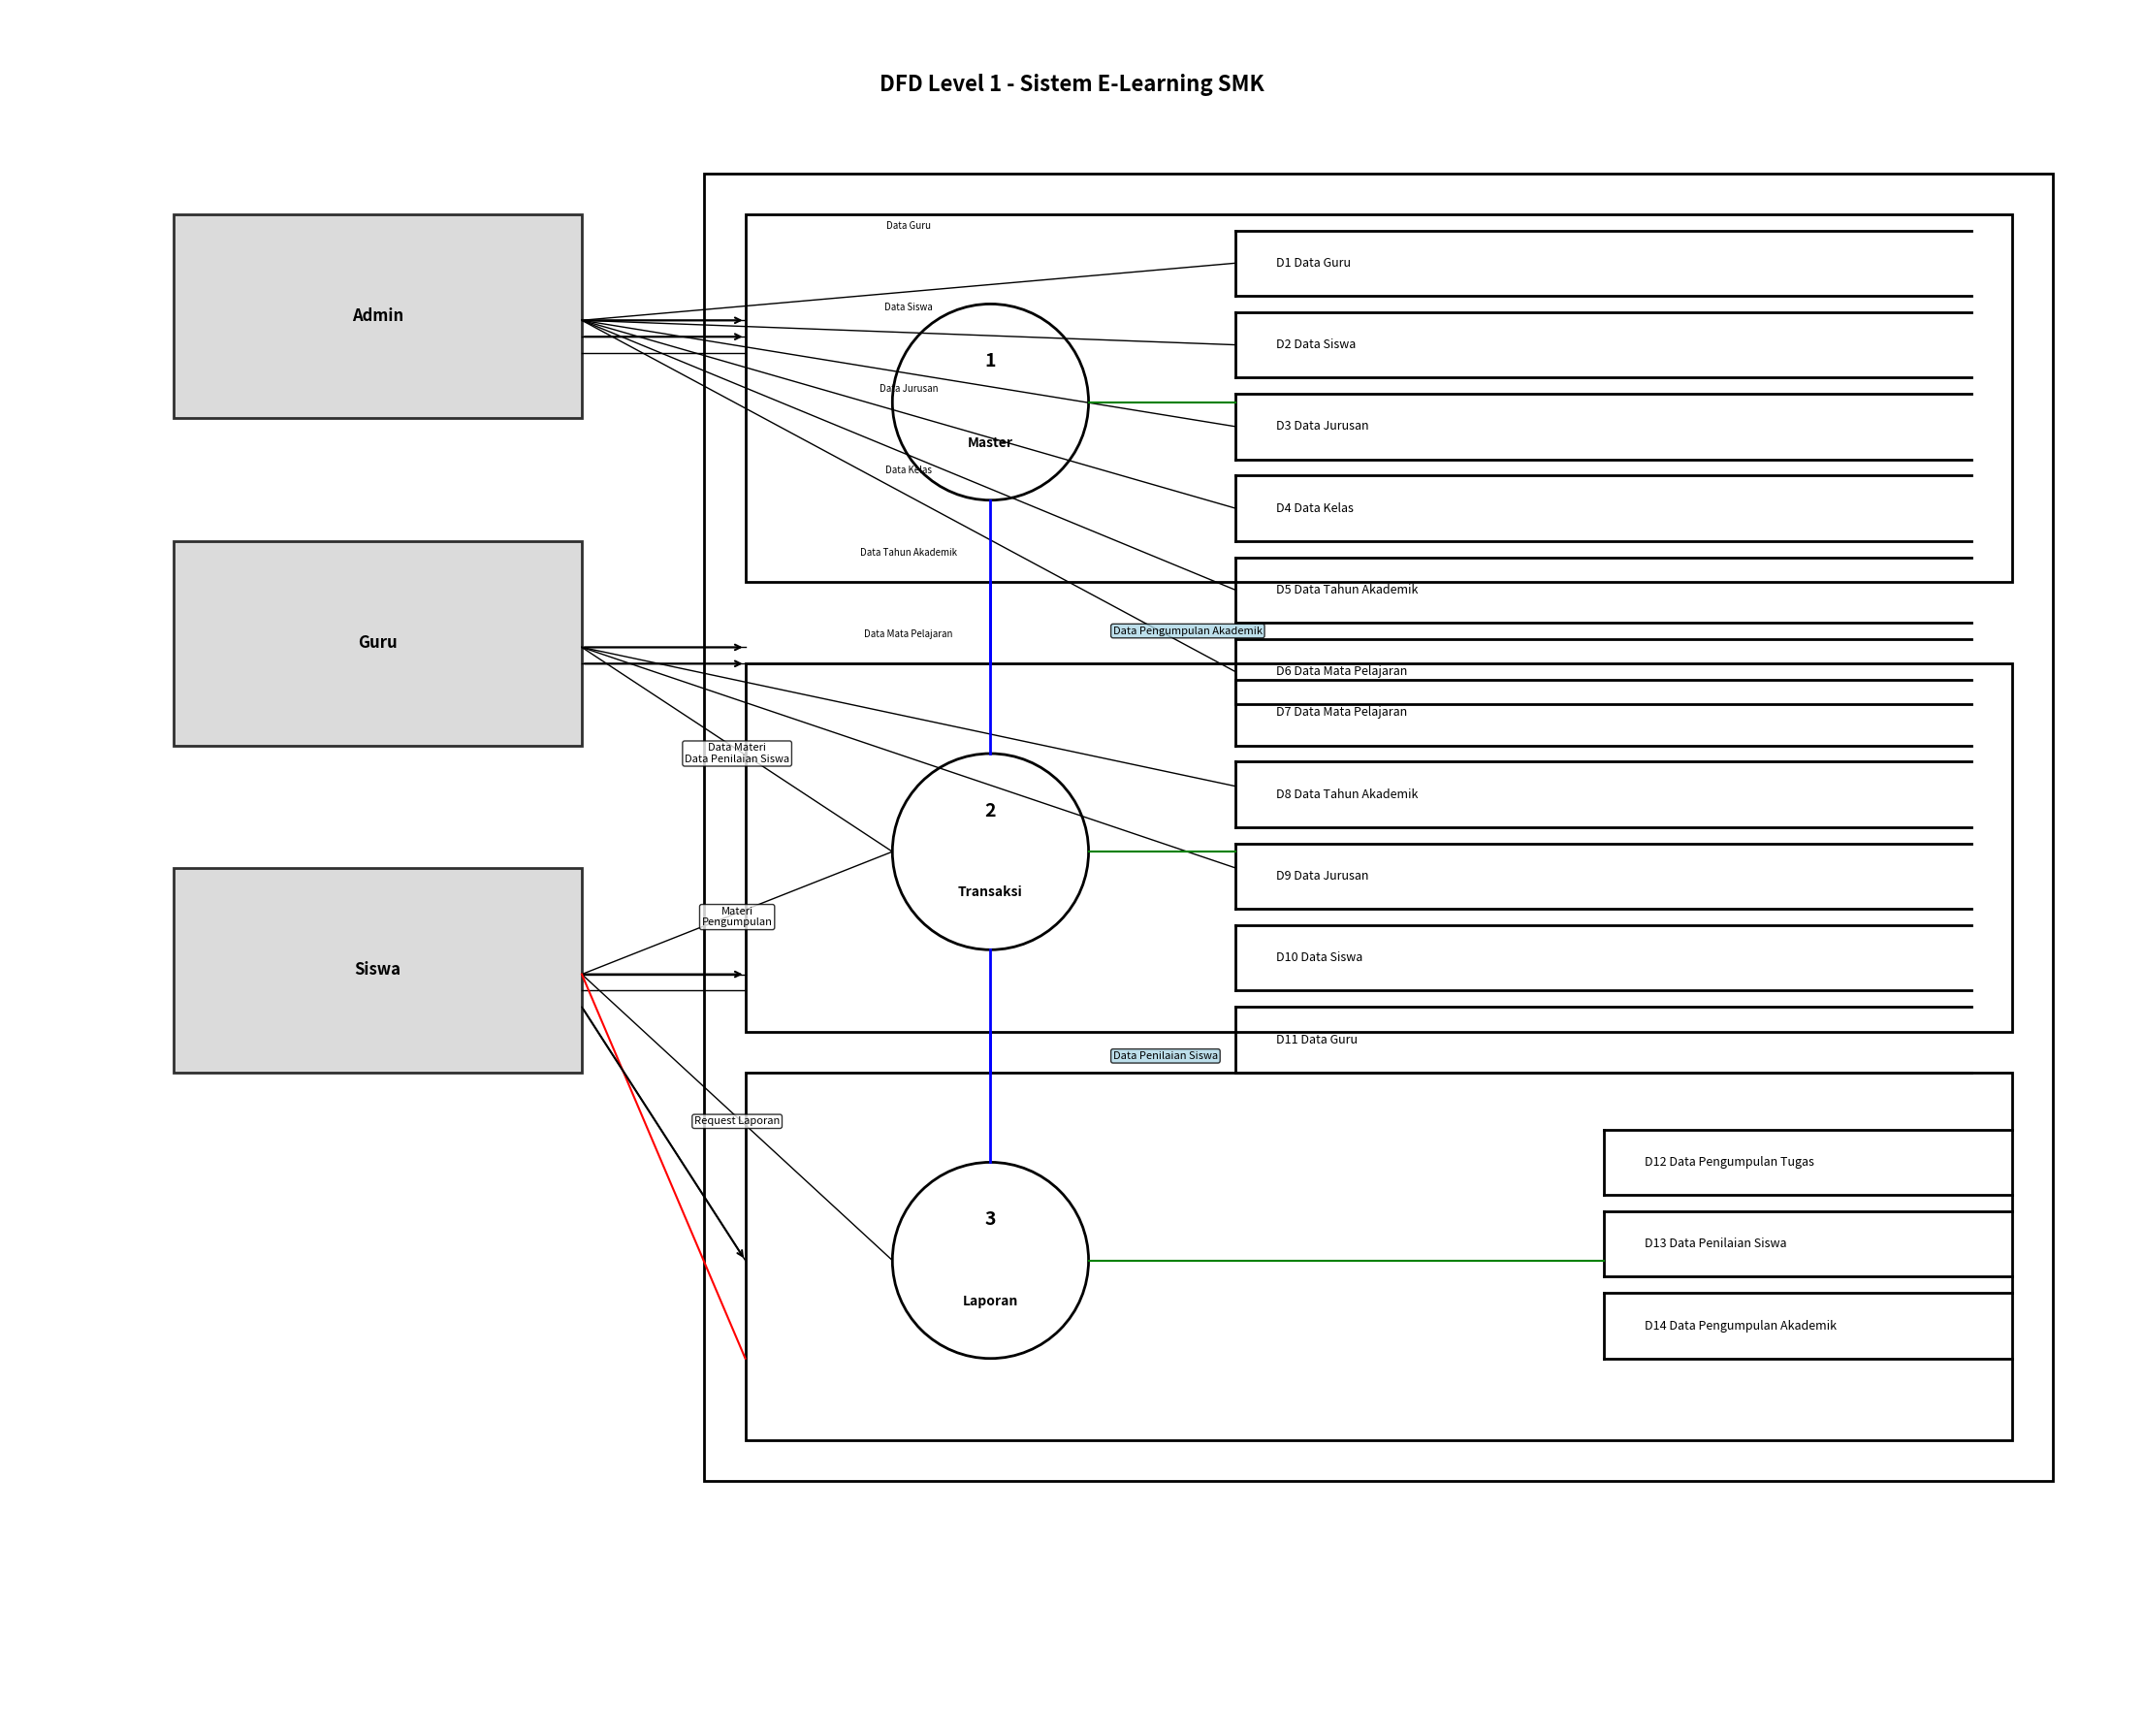

Write Python code to recreate this figure.
import matplotlib.pyplot as plt
import matplotlib.patches as patches
from matplotlib.patches import FancyBboxPatch
import numpy as np

def draw_external_entity(x, y, width, height, text, ax):
    """Draw external entity as rectangle"""
    rect = patches.Rectangle((x, y), width, height, linewidth=2, 
                           edgecolor='black', facecolor='lightgray', alpha=0.8)
    ax.add_patch(rect)
    ax.text(x + width/2, y + height/2, text, fontsize=12, fontweight='bold',
            ha='center', va='center')

def draw_process(x, y, radius, number, text, ax):
    """Draw process as circle"""
    circle = patches.Circle((x, y), radius, linewidth=2, 
                          edgecolor='black', facecolor='white')
    ax.add_patch(circle)
    ax.text(x, y + 5, number, fontsize=14, fontweight='bold',
            ha='center', va='center')
    ax.text(x, y - 5, text, fontsize=10, fontweight='bold',
            ha='center', va='center')

def draw_datastore(x, y, width, height, label, name, ax):
    """Draw data store as open rectangle"""
    # Left line
    ax.plot([x, x], [y, y + height], 'k-', linewidth=2)
    # Top line
    ax.plot([x, x + width], [y + height, y + height], 'k-', linewidth=2)
    # Bottom line
    ax.plot([x, x + width], [y, y], 'k-', linewidth=2)
    
    # Label and name
    ax.text(x + 5, y + height/2, f"{label} {name}", fontsize=9,
            ha='left', va='center')

def draw_boundary(x, y, width, height, ax):
    """Draw boundary rectangle"""
    rect = patches.Rectangle((x, y), width, height, linewidth=2, 
                           edgecolor='black', facecolor='none', linestyle='-')
    ax.add_patch(rect)

def draw_data_flow_line(x1, y1, x2, y2, ax, color='black', linewidth=1):
    """Draw data flow line"""
    ax.plot([x1, x2], [y1, y2], color=color, linewidth=linewidth)

# Create figure
fig, ax = plt.subplots(1, 1, figsize=(24, 18))
ax.set_xlim(-10, 250)
ax.set_ylim(-10, 200)
ax.set_aspect('equal')
ax.axis('off')

# Title
ax.text(120, 190, 'DFD Level 1 - Sistem E-Learning SMK', fontsize=16, fontweight='bold', ha='center')

# External Entities (left side)
draw_external_entity(10, 150, 50, 25, 'Admin', ax)
draw_external_entity(10, 110, 50, 25, 'Guru', ax)
draw_external_entity(10, 70, 50, 25, 'Siswa', ax)

# Main system boundary
draw_boundary(75, 20, 165, 160, ax)

# Process 1 Boundary (Master Data)
draw_boundary(80, 130, 155, 45, ax)
draw_process(110, 152, 12, '1', 'Master', ax)

# Process 2 Boundary (Transaksi)
draw_boundary(80, 75, 155, 45, ax)
draw_process(110, 97, 12, '2', 'Transaksi', ax)

# Process 3 Boundary (Laporan)
draw_boundary(80, 25, 155, 45, ax)
draw_process(110, 47, 12, '3', 'Laporan', ax)

# Data Stores for Process 1 (Master Data) - right side
datastores_master = [
    (140, 165, 90, 8, 'D1', 'Data Guru'),
    (140, 155, 90, 8, 'D2', 'Data Siswa'),
    (140, 145, 90, 8, 'D3', 'Data Jurusan'),
    (140, 135, 90, 8, 'D4', 'Data Kelas'),
    (140, 125, 90, 8, 'D5', 'Data Tahun Akademik'),
    (140, 115, 90, 8, 'D6', 'Data Mata Pelajaran')
]

for x, y, w, h, label, name in datastores_master:
    draw_datastore(x, y, w, h, label, name, ax)

# Data Stores for Process 2 (Transaksi) - right side
datastores_transaksi = [
    (140, 110, 90, 8, 'D7', 'Data Mata Pelajaran'),
    (140, 100, 90, 8, 'D8', 'Data Tahun Akademik'),
    (140, 90, 90, 8, 'D9', 'Data Jurusan'),
    (140, 80, 90, 8, 'D10', 'Data Siswa'),
    (140, 70, 90, 8, 'D11', 'Data Guru')
]

for x, y, w, h, label, name in datastores_transaksi:
    draw_datastore(x, y, w, h, label, name, ax)

# Additional Data Stores (far right)
additional_datastores = [
    (185, 55, 50, 8, 'D12', 'Data Pengumpulan Tugas'),
    (185, 45, 50, 8, 'D13', 'Data Penilaian Siswa'),
    (185, 35, 50, 8, 'D14', 'Data Pengumpulan Akademik')
]

for x, y, w, h, label, name in additional_datastores:
    draw_datastore(x, y, w, h, label, name, ax)

# Data Flow Lines - exactly matching reference image
# Admin flows - multiple horizontal lines to data stores
admin_center_y = 162
data_flow_labels = ['Data Guru', 'Data Siswa', 'Data Jurusan', 'Data Kelas', 'Data Tahun Akademik', 'Data Mata Pelajaran']

# Draw multiple horizontal lines from Admin
for i, (_, ds_y, _, _, _, _) in enumerate(datastores_master):
    # Horizontal line from Admin to data store
    draw_data_flow_line(60, admin_center_y, 140, ds_y + 4, ax)
    # Add label above the line
    ax.text(100, ds_y + 8, data_flow_labels[i], fontsize=7, ha='center', va='bottom')

# Guru flows - to Transaksi process and some data stores
guru_center_y = 122
# Line to Process 2
draw_data_flow_line(60, guru_center_y, 98, 97, ax)
ax.text(79, 109, 'Data Materi\nData Penilaian Siswa', fontsize=8, ha='center', va='center',
        bbox=dict(boxstyle="round,pad=0.2", facecolor='white', alpha=0.8))

# Additional lines from Guru to some data stores
draw_data_flow_line(60, guru_center_y, 140, 105, ax)  # To D7
draw_data_flow_line(60, guru_center_y, 140, 95, ax)   # To D8

# Siswa flows - exactly like reference
siswa_center_y = 82
# To Process 2 (Transaksi)
draw_data_flow_line(60, siswa_center_y, 98, 97, ax)
ax.text(79, 89, 'Materi\nPengumpulan', fontsize=8, ha='center', va='center',
        bbox=dict(boxstyle="round,pad=0.2", facecolor='white', alpha=0.8))

# To Process 3 (Laporan)
draw_data_flow_line(60, siswa_center_y, 98, 47, ax)
ax.text(79, 64, 'Request Laporan', fontsize=8, ha='center', va='center',
        bbox=dict(boxstyle="round,pad=0.2", facecolor='white', alpha=0.8))

# Inter-process flows
# Master to Transaksi
draw_data_flow_line(110, 140, 110, 109, ax, color='blue', linewidth=2)
ax.text(125, 124, 'Data Pengumpulan Akademik', fontsize=8, ha='left', va='center',
        bbox=dict(boxstyle="round,pad=0.2", facecolor='lightblue', alpha=0.8))

# Transaksi to Laporan
draw_data_flow_line(110, 85, 110, 59, ax, color='blue', linewidth=2)
ax.text(125, 72, 'Data Penilaian Siswa', fontsize=8, ha='left', va='center',
        bbox=dict(boxstyle="round,pad=0.2", facecolor='lightblue', alpha=0.8))

# Process to Data Store connections (green arrows)
# Master process to its data stores
draw_data_flow_line(122, 152, 140, 152, ax, color='green', linewidth=1.5)

# Transaksi process to its data stores
draw_data_flow_line(122, 97, 140, 97, ax, color='green', linewidth=1.5)

# Laporan process to additional data stores
draw_data_flow_line(122, 47, 185, 47, ax, color='green', linewidth=1.5)

# Add more detailed data flow lines like in reference
# Additional flows from external entities to boundaries (like in reference)

# Admin to Master boundary - multiple entry points
draw_data_flow_line(60, 162, 80, 162, ax)  # Main entry to boundary
draw_data_flow_line(60, 160, 80, 160, ax)  # Secondary entry
draw_data_flow_line(60, 158, 80, 158, ax)  # Third entry

# Guru to Transaksi boundary
draw_data_flow_line(60, 122, 80, 122, ax)  # Main entry
draw_data_flow_line(60, 120, 80, 120, ax)  # Secondary entry

# Siswa to multiple boundaries
draw_data_flow_line(60, 82, 80, 82, ax)   # To Transaksi boundary
draw_data_flow_line(60, 80, 80, 80, ax)   # Secondary to Transaksi
draw_data_flow_line(60, 78, 80, 47, ax)   # To Laporan boundary

# Add boundary exit flows (like in reference image)
# From Process 1 boundary to Process 2 boundary
draw_data_flow_line(110, 130, 110, 120, ax, color='blue', linewidth=2)

# From Process 2 boundary to Process 3 boundary  
draw_data_flow_line(110, 75, 110, 70, ax, color='blue', linewidth=2)

# From Process 3 boundary to external (like in reference)
draw_data_flow_line(80, 35, 60, 82, ax, color='red', linewidth=1.5)  # Back to Siswa

# Add more arrows for better flow indication
# Multiple arrows from Admin
ax.annotate('', xy=(80, 162), xytext=(60, 162), 
            arrowprops=dict(arrowstyle='->', lw=1.5, color='black'))
ax.annotate('', xy=(80, 160), xytext=(60, 160), 
            arrowprops=dict(arrowstyle='->', lw=1.5, color='black'))

# Multiple arrows from Guru
ax.annotate('', xy=(80, 122), xytext=(60, 122), 
            arrowprops=dict(arrowstyle='->', lw=1.5, color='black'))
ax.annotate('', xy=(80, 120), xytext=(60, 120), 
            arrowprops=dict(arrowstyle='->', lw=1.5, color='black'))

# Multiple arrows from Siswa
ax.annotate('', xy=(80, 82), xytext=(60, 82), 
            arrowprops=dict(arrowstyle='->', lw=1.5, color='black'))
ax.annotate('', xy=(80, 47), xytext=(60, 78), 
            arrowprops=dict(arrowstyle='->', lw=1.5, color='black'))

plt.tight_layout()
plt.savefig('dfd_level1_exact.png', dpi=300, bbox_inches='tight')
plt.savefig('dfd_level1_exact.pdf', bbox_inches='tight')
plt.show()

print("DFD Level 1 yang persis seperti referensi berhasil dibuat!")
print("File disimpan sebagai: dfd_level1_exact.png dan dfd_level1_exact.pdf")